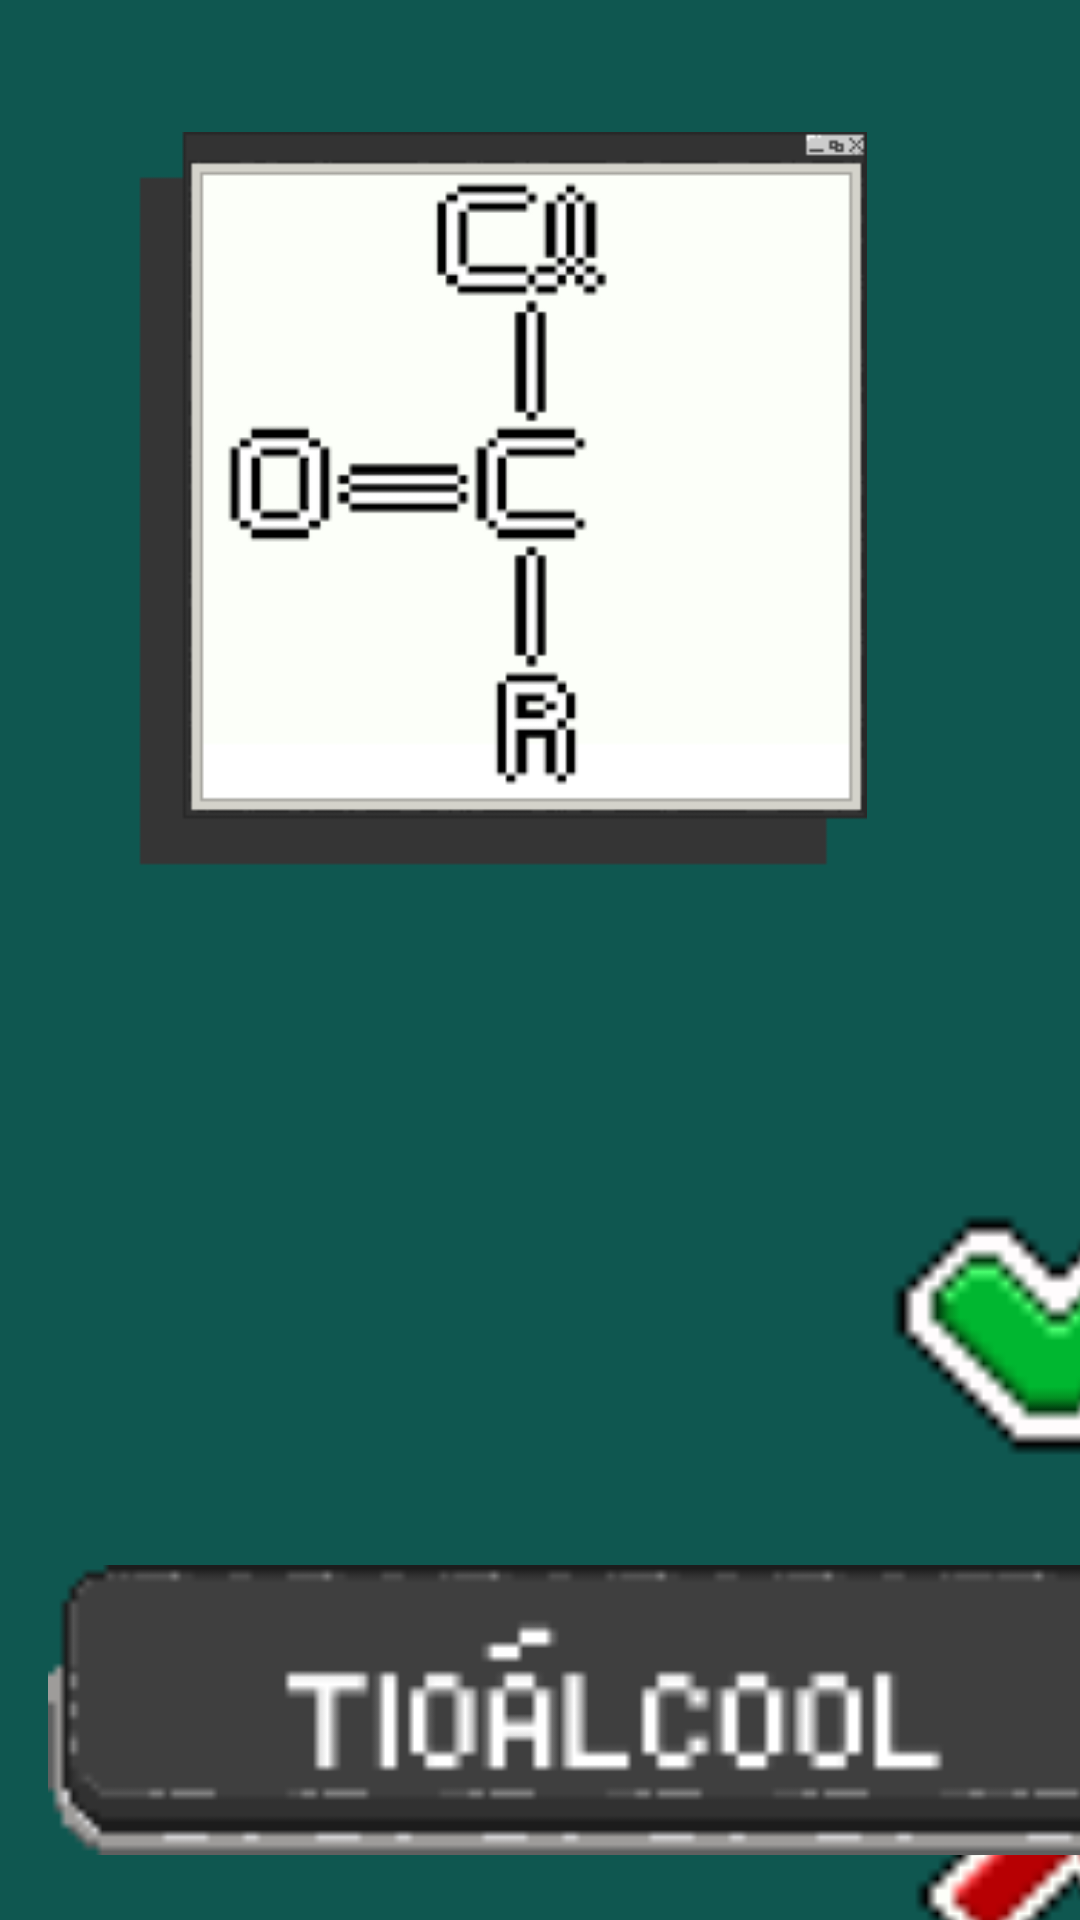

Write the Android layout XML for this screen, with the resource values it uses.
<!-- AndroidManifest.xml: application theme Theme.TestBuild -->
<!-- res/layout/activity_haleto_de_acido12.xml -->
<?xml version="1.0" encoding="utf-8"?>
<androidx.constraintlayout.widget.ConstraintLayout xmlns:android="http://schemas.android.com/apk/res/android"
    xmlns:app="http://schemas.android.com/apk/res-auto"
    xmlns:tools="http://schemas.android.com/tools"
    android:layout_width="match_parent"
    android:layout_height="match_parent"
    android:background="@color/ragnacolor"
    tools:context=".haleto_de_acido_12">

    
    <ImageView
        android:id="@+id/imageView12"
        android:layout_width="353dp"
        android:layout_height="286dp"
        android:layout_marginStart="38dp"
        android:layout_marginTop="44dp"
        android:layout_marginEnd="38dp"
        app:layout_constraintEnd_toEndOf="parent"
        app:layout_constraintHorizontal_bias="1.0"
        app:layout_constraintStart_toStartOf="parent"
        app:layout_constraintTop_toTopOf="parent"
        app:srcCompat="@drawable/haleto_de_acido_painel" />

    
    <ImageView
        android:id="@+id/imageView16"
        android:layout_width="153dp"
        android:layout_height="171dp"
        android:layout_marginStart="280dp"
        android:layout_marginTop="348dp"
        app:layout_constraintStart_toStartOf="parent"
        app:layout_constraintTop_toTopOf="parent"
        app:srcCompat="@drawable/correto" />

    

    

    
    <ImageView
        android:id="@+id/certo"
        android:layout_width="153dp"
        android:layout_height="171dp"
        android:layout_marginStart="280dp"
        android:layout_marginTop="516dp"
        app:layout_constraintStart_toStartOf="parent"
        app:layout_constraintTop_toTopOf="parent"
        app:srcCompat="@drawable/incorreto" />

    <ImageView
        android:id="@+id/imageView14"
        android:layout_width="387dp"
        android:layout_height="164dp"
        android:layout_marginStart="16dp"
        android:layout_marginTop="488dp"
        app:layout_constraintStart_toStartOf="parent"
        app:layout_constraintTop_toTopOf="parent"
        app:srcCompat="@drawable/button_tioalcool" />

    <ImageView
        android:id="@+id/imageView15"
        android:layout_width="382dp"
        android:layout_height="170dp"
        android:layout_marginStart="15dp"
        android:layout_marginTop="636dp"
        app:layout_constraintStart_toStartOf="parent"
        app:layout_constraintTop_toTopOf="parent"
        app:srcCompat="@drawable/button_cetona" />

    
    <ImageView
        android:id="@+id/imageView13"
        android:layout_width="387dp"
        android:layout_height="109dp"
        android:layout_marginStart="16dp"
        android:layout_marginTop="363dp"
        app:layout_constraintStart_toStartOf="parent"
        app:layout_constraintTop_toTopOf="parent"
        app:srcCompat="@drawable/button_haleto_de__cido" />

    
    <ImageView
        android:id="@+id/errado2"
        android:layout_width="159dp"
        android:layout_height="180dp"
        android:layout_marginStart="253dp"
        android:layout_marginTop="680dp"
        app:layout_constraintStart_toStartOf="parent"
        app:layout_constraintTop_toTopOf="parent"
        app:srcCompat="@drawable/incorreto" />

    
    <TextView
        android:id="@+id/textView4"
        android:layout_width="wrap_content"
        android:layout_height="wrap_content"
        android:layout_marginStart="32dp"
        android:layout_marginTop="792dp"
        android:text="4"
        android:textColor="#E44343"
        android:textSize="34sp"
        app:layout_constraintStart_toStartOf="parent"
        app:layout_constraintTop_toTopOf="parent" />

</androidx.constraintlayout.widget.ConstraintLayout>
<!-- resources referenced by this layout -->
<resources>
  <color name="ragnacolor">#0F5750</color>
  <!-- drawable button_cetona: png bitmap (drawable, 1194 bytes) -->
  <!-- drawable button_tioalcool: png bitmap (drawable, 818 bytes) -->
  <!-- drawable correto: png bitmap (drawable, 333 bytes) -->
  <!-- drawable haleto_de_acido_painel: png bitmap (drawable, 7374 bytes) -->
  <!-- drawable incorreto: png bitmap (drawable, 338 bytes) -->
  <style name="Theme.TestBuild" parent="Base.Theme.TestBuild" />
  <style name="Base.Theme.TestBuild" parent="Theme.Material3.DayNight.NoActionBar">
          
          
      </style>
</resources>
